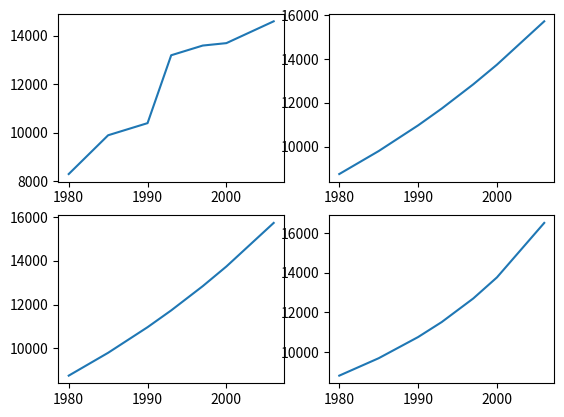

This chart was generated by the following Python code:
#TRABALHO 11
#Gilmar dos Reis Júnior
#Lucas Moragas Melo Oliveira
#Matheus de Melo Silva Honório
#Matheus Henrique Maia Ramos

import numpy as np
import matplotlib.pyplot as plt

def potencia(a,b,x):
    
    return a*(x**b)

def exponencial(a,b,x):
    
    return a*np.exp(b*x)

def saturacao(a,b,x):
    
    return a*(x/(b+x))
    
Vx = np.array([1980, 1985, 1990, 1993, 1997, 2000, 2006])
Vy = np.array([8300, 9900, 10400, 13200, 13600, 13700, 14600])

VxP = np.array([np.log10(1980), np.log10(1985), np.log10(1990), np.log10(1993), np.log10(1997), np.log10(2000), np.log10(2006)])
VyP = np.array([np.log10(8300), np.log10(9900), np.log10(10400), np.log10(13200), np.log10(13600), np.log10(13700), np.log10(14600)])

VxE = np.array([1980, 1985, 1990, 1993, 1997, 2000, 2006])
VyE = np.array([np.log(8300), np.log(9900), np.log(10400), np.log(13200), np.log(13600), np.log(13700), np.log(14600)])

VxS = np.array([1/1980, 1/1985, 1/1990, 1/1993, 1/1997, 1/2000, 1/2006])
VyS = np.array([1/8300, 1/9900, 1/10400, 1/13200, 1/13600, 1/13700, 1/14600])

SvxP = VxP.sum()


SvyP = VyP.sum()

SvxE = VxE.sum()
SvyE = VyE.sum()
SvxS = VxS.sum()
SvyS = VyS.sum()

n = len(VxP)

SxyP = Sx2P = SxyE = Sx2E = SxyS = Sx2S = 0

for i in range(len(VxP)):
    
    SxyP += (VxP[i] * VyP[i])
    Sx2P += (VxP[i]**2)
    SxyE += (VxE[i] * VyE[i])
    Sx2E += (VxE[i]**2)
    SxyS += (VxS[i] * VyS[i])
    Sx2S += (VxS[i]**2)


a1P = (n*(SxyP) - (SvxP * SvyP))/(n*Sx2P - SvxP**2)
a0P = (SvyP/len(VyP)) - a1P*(SvxP/len(VxP))

a1E = (n*(SxyE) - (SvxE * SvyE))/(n*Sx2E - SvxE**2)
a0E = (SvyE/len(VyE)) - a1E*(SvxE/len(VxE))

a1S = (n*(SxyS) - (SvxS * SvyS))/(n*Sx2S - SvxS**2)
a0S = (SvyS/len(VyS)) - a1S*(SvxS/len(VxS))

alfaP = 10**a0P
BetaP = a1P

alfaE = np.exp(a0E)
BetaE = a1E


alfaS = 1/a0S
BetaS = a1S * alfaS


print("Potência : alfa: ", alfaP, "beta: ", BetaP)
print("Exponencial : alfa: ", alfaE, "beta: ", BetaE)
print("Saturação : alfa: ", alfaS, "beta: ", BetaS)

plt.subplot(2,2,1)
plt.plot(Vx, Vy)
plt.subplot(2,2,2)
plt.plot(Vx, potencia(alfaP, BetaP, Vx))
plt.subplot(2,2,3)
plt.plot(Vx, exponencial(alfaE, BetaE, Vx))
plt.subplot(2,2,4)
plt.plot(Vx, saturacao(alfaS, BetaS, Vx))

plt.show()

